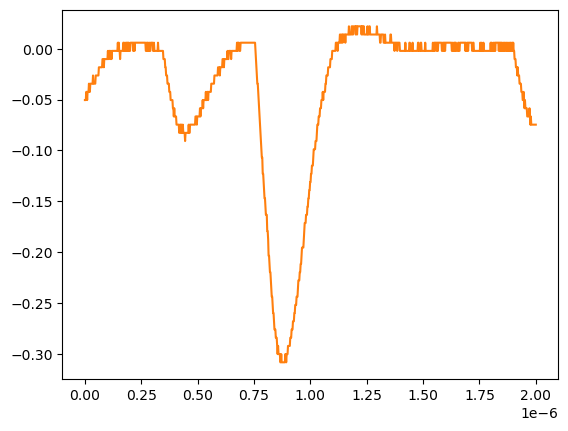

Source data for this figure (header and first rows):
# KEYSIGHT TECHNOLOGIES, MSO-X 3024T, MY58262555, 07.30.2019051434
# time, 1
# 2024-07-24 15:44:25.459020
0.000000000000000000e+00, -5.055280000000000190e-02
2.002002002002001797e-09, -5.055280000000000190e-02
4.004004004004003593e-09, -5.055280000000000190e-02
6.006006006006005804e-09, -4.251259999999999761e-02
8.008008008008007187e-09, -4.251259999999999761e-02
1.001001001001000857e-08, -5.055280000000000190e-02
1.201201201201201161e-08, -4.251259999999999761e-02
1.401401401401401299e-08, -4.251259999999999761e-02
1.601601601601601437e-08, -4.251259999999999761e-02
1.801801801801801741e-08, -3.447240000000000026e-02
2.002002002002001714e-08, -4.251259999999999761e-02
2.202202202202202018e-08, -4.251259999999999761e-02
2.402402402402402322e-08, -3.447240000000000026e-02
2.602602602602602294e-08, -3.447240000000000026e-02
2.802802802802802598e-08, -3.447240000000000026e-02
3.003003003003002571e-08, -3.447240000000000026e-02
3.203203203203202875e-08, -3.447240000000000026e-02
3.403403403403403179e-08, -3.447240000000000026e-02
3.603603603603603482e-08, -2.643219999999999945e-02
3.803803803803803124e-08, -3.447240000000000026e-02
4.004004004004003428e-08, -3.447240000000000026e-02
4.204204204204203732e-08, -3.447240000000000026e-02
4.404404404404404036e-08, -3.447240000000000026e-02
4.604604604604604339e-08, -3.447240000000000026e-02
4.804804804804804643e-08, -2.643219999999999945e-02
5.005005005005004285e-08, -2.643219999999999945e-02
5.205205205205204589e-08, -2.643219999999999945e-02
5.405405405405404893e-08, -2.643219999999999945e-02
5.605605605605605196e-08, -2.643219999999999945e-02
5.805805805805805500e-08, -2.643219999999999945e-02
6.006006006006005142e-08, -2.643219999999999945e-02
6.206206206206205446e-08, -1.839199999999999863e-02
6.406406406406405750e-08, -1.839199999999999863e-02
6.606606606606606053e-08, -1.839199999999999863e-02
6.806806806806806357e-08, -1.839199999999999863e-02
7.007007007007006661e-08, -1.839199999999999863e-02
7.207207207207206965e-08, -1.839199999999999863e-02
7.407407407407407268e-08, -1.839199999999999863e-02
7.607607607607606249e-08, -1.839199999999999863e-02
7.807807807807806552e-08, -1.035179999999999954e-02
8.008008008008006856e-08, -1.035179999999999954e-02
8.208208208208207160e-08, -1.035179999999999954e-02
8.408408408408407464e-08, -1.839199999999999863e-02
8.608608608608607767e-08, -1.035179999999999954e-02
8.808808808808808071e-08, -1.035179999999999954e-02
9.009009009009008375e-08, -1.035179999999999954e-02
9.209209209209208679e-08, -1.035179999999999954e-02
9.409409409409408982e-08, -1.035179999999999954e-02
9.609609609609609286e-08, -1.035179999999999954e-02
9.809809809809808266e-08, -1.035179999999999954e-02
1.001001001001000857e-07, -1.035179999999999954e-02
1.021021021021020887e-07, -2.311559999999999830e-03
1.041041041041040918e-07, -1.035179999999999954e-02
1.061061061061060948e-07, -2.311559999999999830e-03
1.081081081081080979e-07, -2.311559999999999830e-03
1.101101101101101009e-07, -2.311559999999999830e-03
1.121121121121121039e-07, -1.035179999999999954e-02
1.141141141141141070e-07, -2.311559999999999830e-03
... 942 more rows
